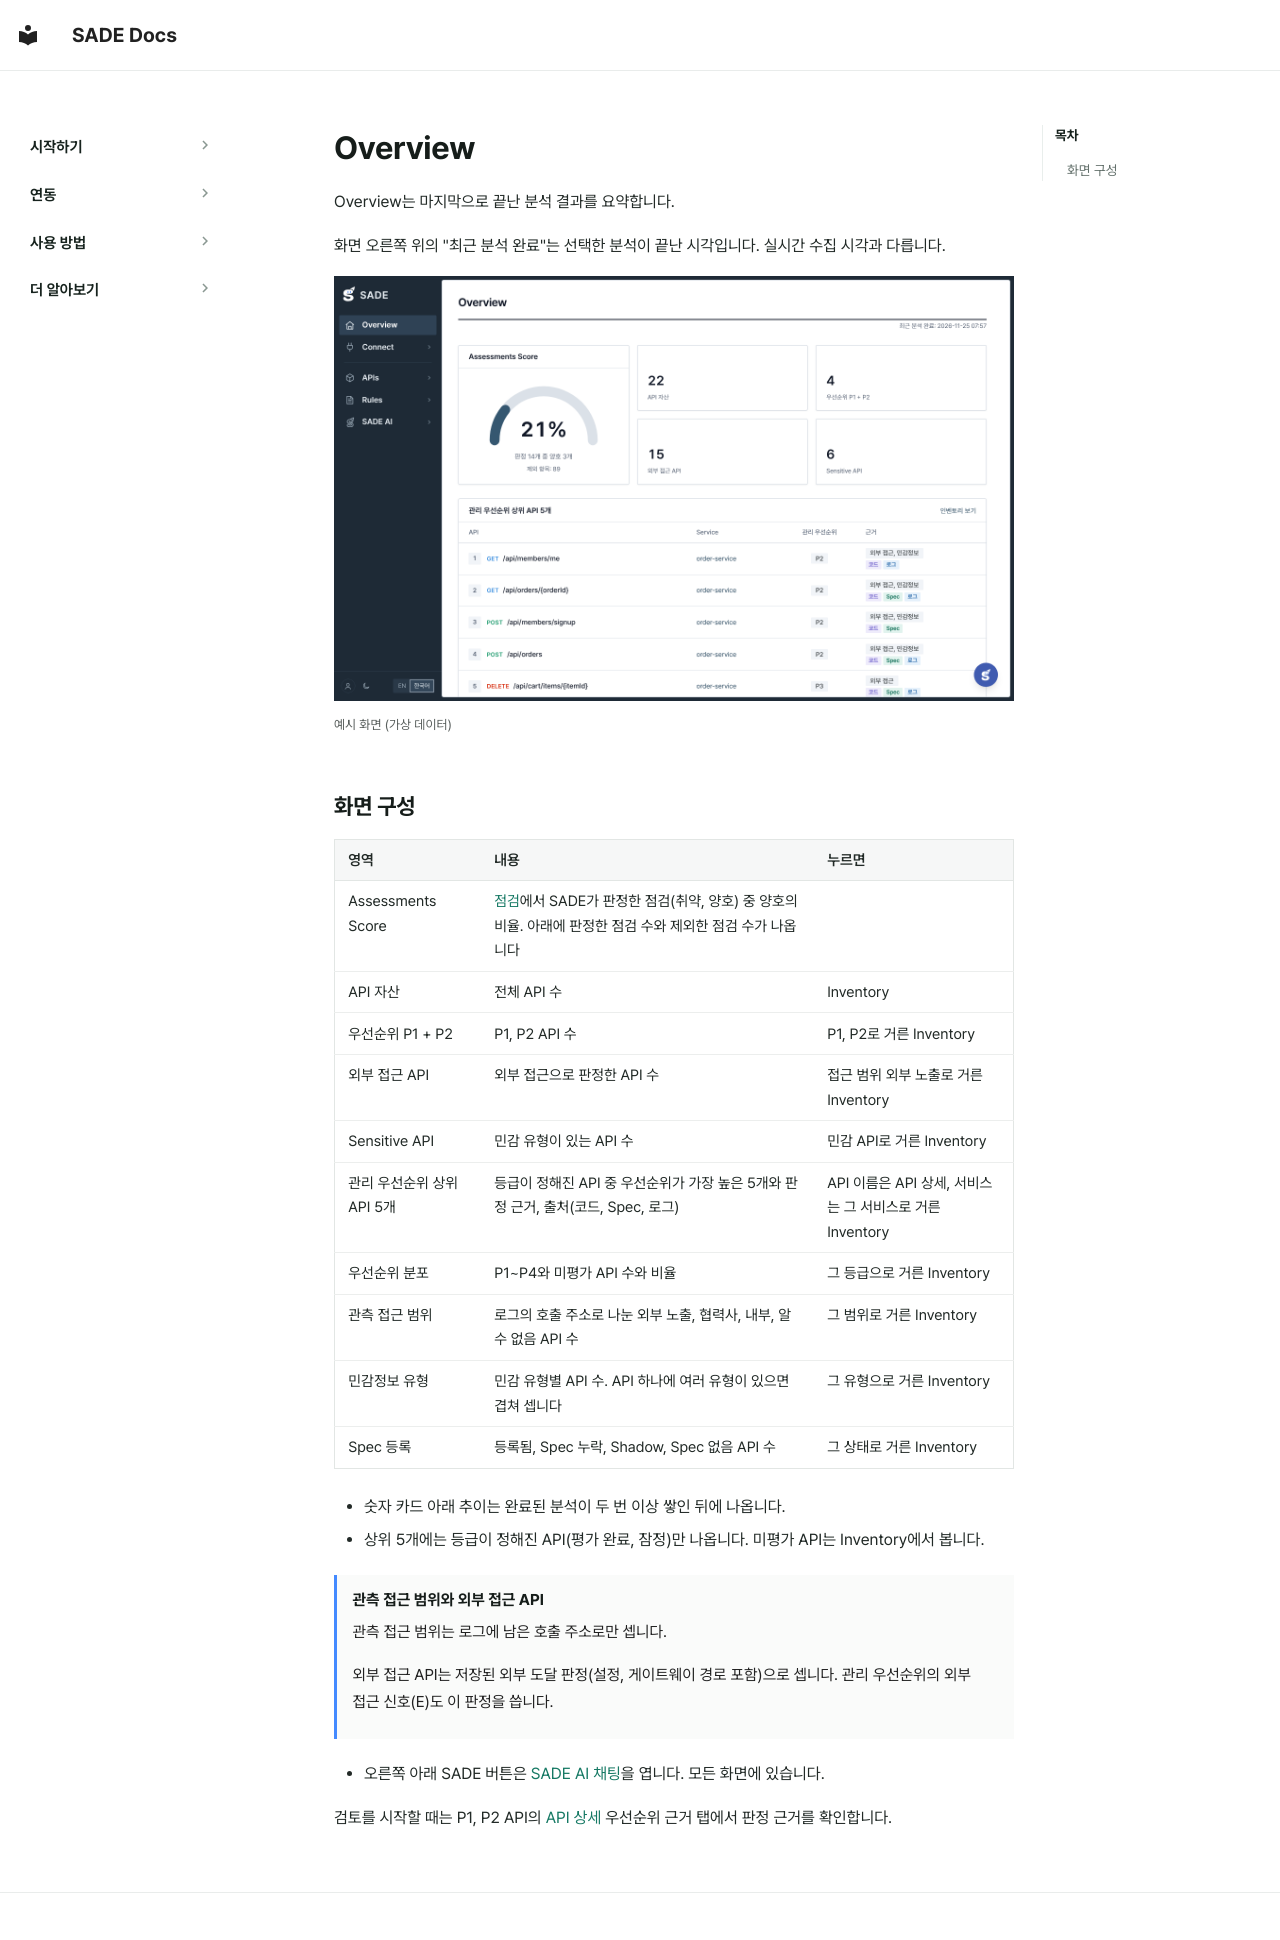

repository: BoB-15th-SADE/SADE-docs · page: ko/features/overview/index.html · generator: mkdocs

# Overview

Overview는 마지막으로 끝난 분석 결과를 요약합니다.

화면 오른쪽 위의 "최근 분석 완료"는 선택한 분석이 끝난 시각입니다. 실시간 수집 시각과 다릅니다.

[![Overview 화면](../../assets/screens/overview.png){ loading=lazy }](../../assets/screens/overview.png)
<small>예시 화면 (가상 데이터)</small>

## 화면 구성

| 영역 | 내용 | 누르면 |
|---|---|---|
| Assessments Score | [점검](assessments.md#rules)에서 SADE가 판정한 점검(취약, 양호) 중 양호의 비율. 아래에 판정한 점검 수와 제외한 점검 수가 나옵니다 | |
| API 자산 | 전체 API 수 | Inventory |
| 우선순위 P1 + P2 | P1, P2 API 수 | P1, P2로 거른 Inventory |
| 외부 접근 API | 외부 접근으로 판정한 API 수 | 접근 범위 외부 노출로 거른 Inventory |
| Sensitive API | 민감 유형이 있는 API 수 | 민감 API로 거른 Inventory |
| 관리 우선순위 상위 API 5개 | 등급이 정해진 API 중 우선순위가 가장 높은 5개와 판정 근거, 출처(코드, Spec, 로그) | API 이름은 API 상세, 서비스는 그 서비스로 거른 Inventory |
| 우선순위 분포 | P1~P4와 미평가 API 수와 비율 | 그 등급으로 거른 Inventory |
| 관측 접근 범위 | 로그의 호출 주소로 나눈 외부 노출, 협력사, 내부, 알 수 없음 API 수 | 그 범위로 거른 Inventory |
| 민감정보 유형 | 민감 유형별 API 수. API 하나에 여러 유형이 있으면 겹쳐 셉니다 | 그 유형으로 거른 Inventory |
| Spec 등록 | 등록됨, Spec 누락, Shadow, Spec 없음 API 수 | 그 상태로 거른 Inventory |

- 숫자 카드 아래 추이는 완료된 분석이 두 번 이상 쌓인 뒤에 나옵니다.
- 상위 5개에는 등급이 정해진 API(평가 완료, 잠정)만 나옵니다. 미평가 API는 Inventory에서 봅니다.

!!! note "관측 접근 범위와 외부 접근 API"
    관측 접근 범위는 로그에 남은 호출 주소로만 셉니다.

    외부 접근 API는 저장된 외부 도달 판정(설정, 게이트웨이 경로 포함)으로 셉니다. 관리 우선순위의 외부 접근 신호(E)도 이 판정을 씁니다.

- 오른쪽 아래 SADE 버튼은 [SADE AI 채팅](assessments.md#chat)을 엽니다. 모든 화면에 있습니다.

검토를 시작할 때는 P1, P2 API의 [API 상세](api-details.md) 우선순위 근거 탭에서 판정 근거를 확인합니다.
